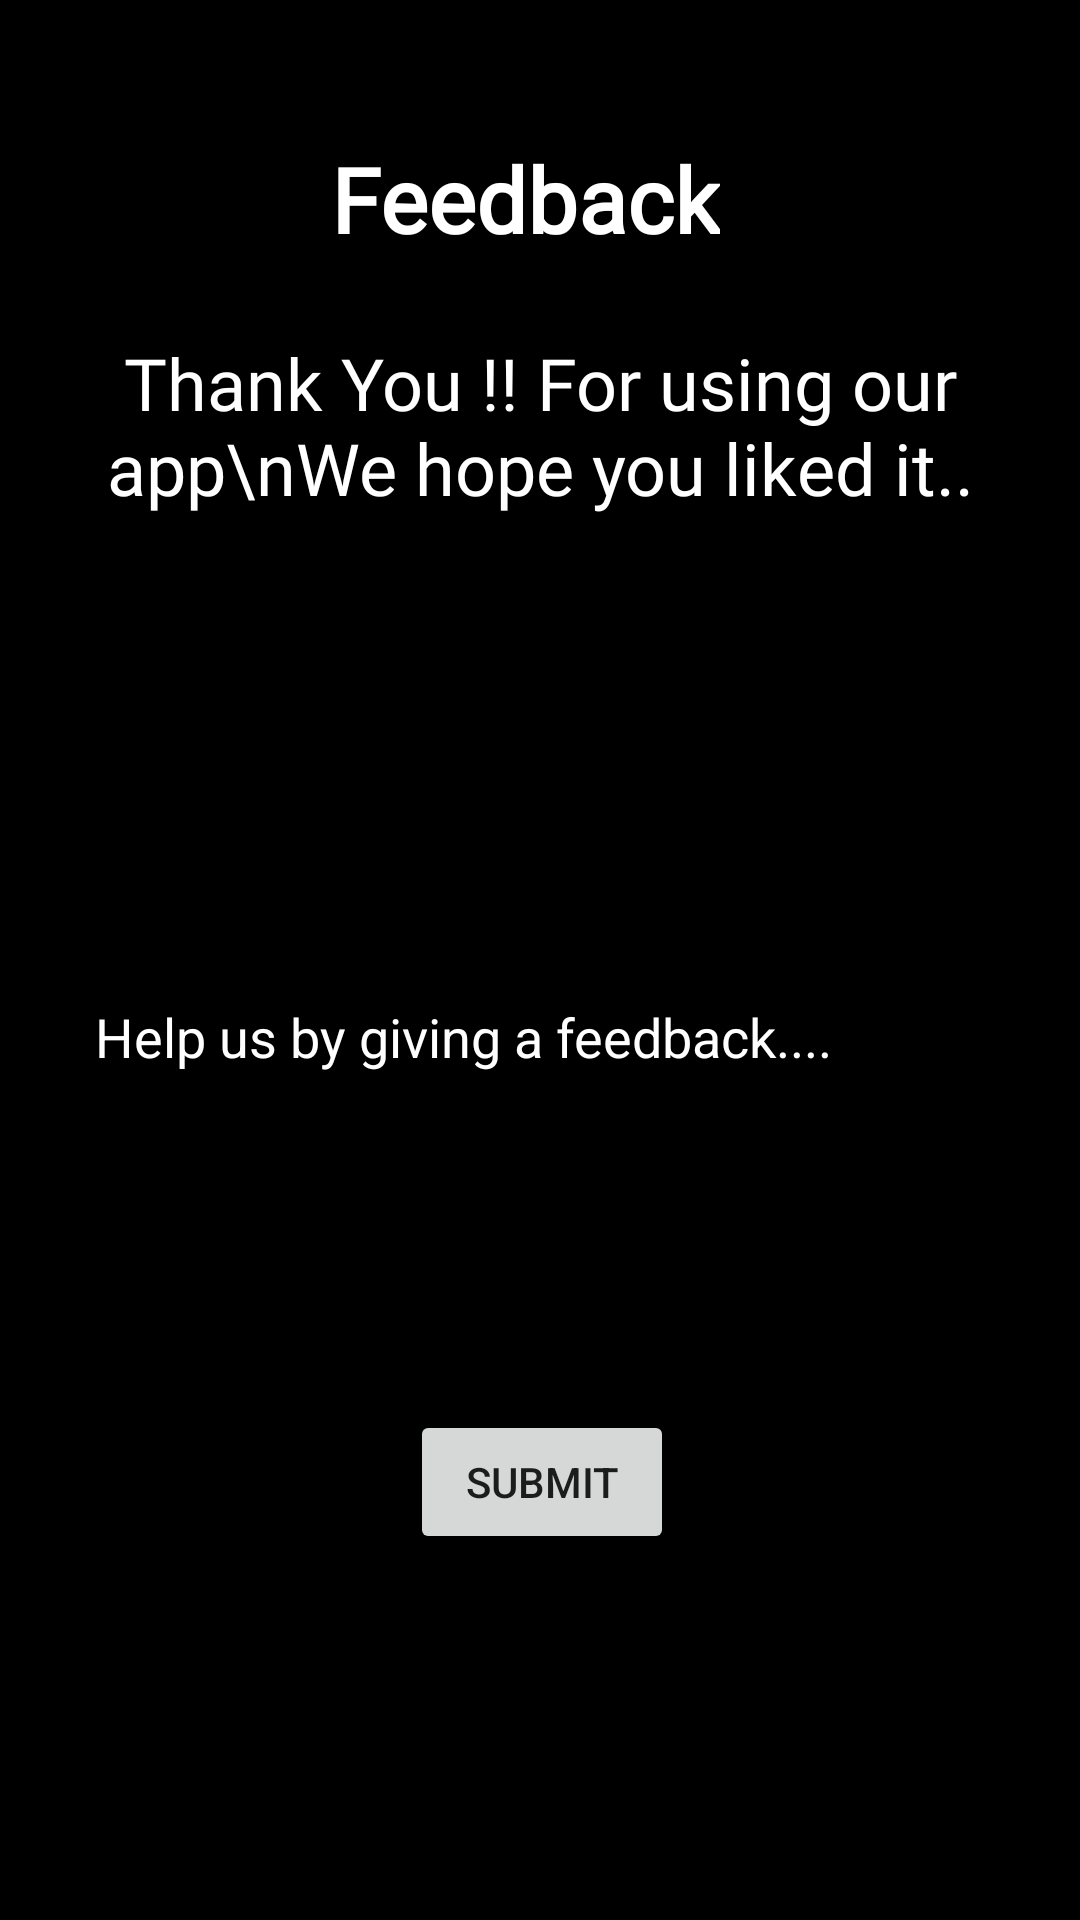

Here is an Android app screen rendered from its layout file. Give the layout XML and the strings, colors and styles it references.
<!-- AndroidManifest.xml: application theme AppTheme -->
<!-- res/layout/activity_feedback.xml -->
<?xml version="1.0" encoding="utf-8"?>
<androidx.constraintlayout.widget.ConstraintLayout xmlns:android="http://schemas.android.com/apk/res/android"
    xmlns:app="http://schemas.android.com/apk/res-auto"
    xmlns:tools="http://schemas.android.com/tools"
    android:layout_width="match_parent"
    android:layout_height="match_parent"
    tools:context=".feedback"
    android:background="@color/black"
    >

    <TextView
        android:id="@+id/textView8"
        android:layout_width="wrap_content"
        android:layout_height="wrap_content"
        android:layout_marginStart="172dp"
        android:layout_marginTop="46dp"
        android:layout_marginEnd="182dp"
        android:fontFamily="@font/bungee_shade"
        android:text="Feedback"
        android:textAlignment="center"
        android:textColor="@color/white"
        android:textSize="30sp"
        android:textStyle="bold"
        app:layout_constraintEnd_toEndOf="parent"
        app:layout_constraintStart_toStartOf="parent"
        app:layout_constraintTop_toTopOf="parent" />

    <TextView
        android:id="@+id/textView13"
        android:layout_width="wrap_content"
        android:layout_height="wrap_content"
        android:layout_marginStart="176dp"
        android:layout_marginTop="25dp"
        android:layout_marginEnd="177dp"
        android:fontFamily="@font/berkshire_swash"
        android:text="Thank You !! For using our app\nWe hope you liked it.."
        android:textAlignment="center"
        android:textColor="@color/white"
        android:textSize="24sp"
        app:layout_constraintEnd_toEndOf="parent"
        app:layout_constraintStart_toStartOf="parent"
        app:layout_constraintTop_toBottomOf="@+id/textView8" />

    <EditText
        android:id="@+id/editTextTextPersonName2"
        android:layout_width="300dp"
        android:layout_height="50dp"
        android:layout_marginStart="98dp"
        android:layout_marginTop="147dp"
        android:layout_marginEnd="103dp"
        android:ems="10"
        android:inputType="textPersonName"
        android:hint="Help us by giving a feedback...."
        android:textColorHint="@color/white"
        android:textColor="@color/white"
        app:layout_constraintEnd_toEndOf="parent"
        app:layout_constraintStart_toStartOf="parent"
        app:layout_constraintTop_toBottomOf="@+id/textView13" />

    <Button
        android:id="@+id/button"
        android:layout_width="wrap_content"
        android:layout_height="wrap_content"
        android:layout_marginStart="162dp"
        android:layout_marginTop="101dp"
        android:layout_marginEnd="161dp"
        android:text="Submit"
        app:layout_constraintEnd_toEndOf="parent"
        app:layout_constraintStart_toStartOf="parent"
        app:layout_constraintTop_toBottomOf="@+id/editTextTextPersonName2" />


</androidx.constraintlayout.widget.ConstraintLayout>
<!-- resources referenced by this layout -->
<resources>
  <color name="black">#000000</color>
  <color name="white">#ffffff</color>
  <style name="AppTheme" parent="Theme.AppCompat.Light.NoActionBar">
          
          <item name="colorPrimary">@color/colorPrimary</item>
          <item name="colorPrimaryDark">@color/colorPrimaryDark</item>
          <item name="colorAccent">@color/colorAccent</item>
          <item name="android:statusBarColor">#FF000000</item>
      </style>
  <color name="colorPrimary">#6200EE</color>
  <color name="colorPrimaryDark">#3700B3</color>
  <color name="colorAccent">#03DAC5</color>
</resources>
